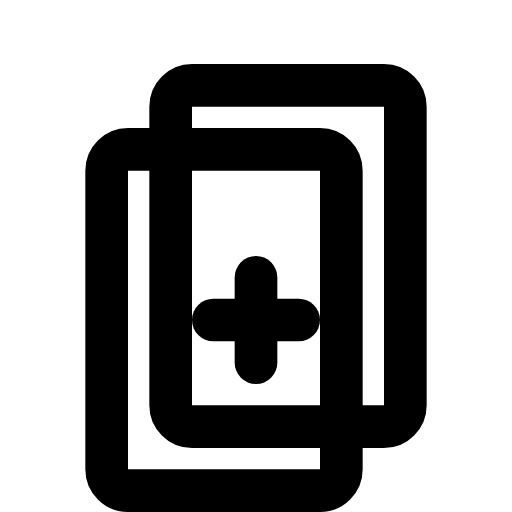
t = 0.00 s
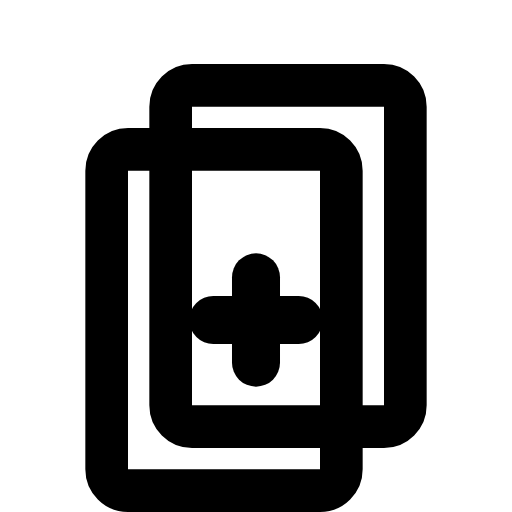
t = 0.19 s
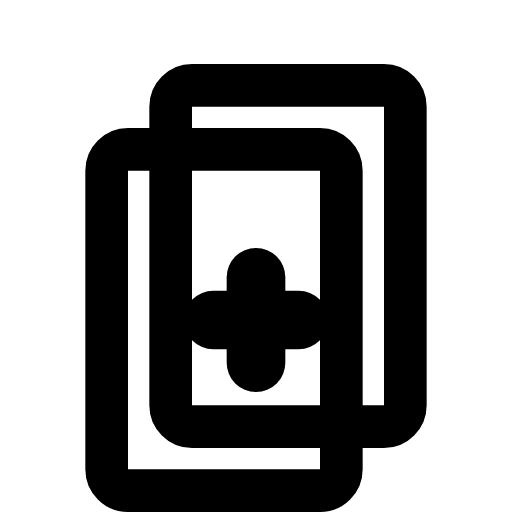
t = 0.56 s
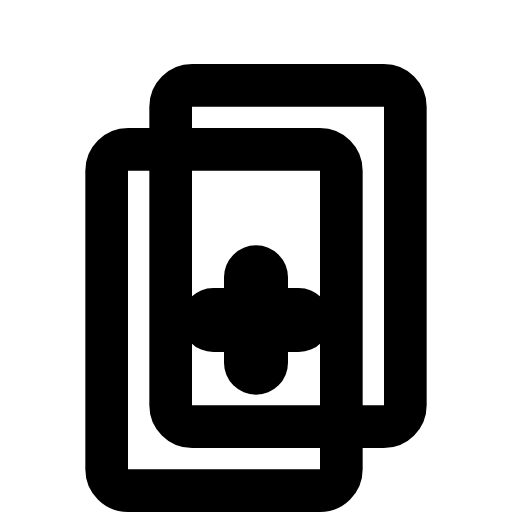
t = 0.75 s
t = 0.94 s: frame unchanged from t = 0.56 s, image omitted
t = 1.31 s: frame unchanged from t = 0.19 s, image omitted

The animated SVG that drew these frames (rendered in a browser with its animation timeline set to each time). Animation: 2 SMIL elements (animate=2); one cycle of 1.50 s, repeats indefinitely.

<svg xmlns="http://www.w3.org/2000/svg" viewBox="0 0 24 24" width="24" height="24">
  <g fill="none" stroke="currentColor" stroke-width="2" stroke-linecap="round" stroke-linejoin="round">
    <!-- Two documents -->
    <rect x="8" y="4" width="11" height="16" rx="1"/>
    <rect x="5" y="7" width="11" height="16" rx="1"/>
    <!-- Plus sign -->
    <line x1="10" y1="15" x2="14" y2="15">
      <animate attributeName="stroke-width" values="2;3;2" dur="1.5s" repeatCount="indefinite" />
    </line>
    <line x1="12" y1="13" x2="12" y2="17">
      <animate attributeName="stroke-width" values="2;3;2" dur="1.5s" repeatCount="indefinite" />
    </line>
  </g>
</svg>
